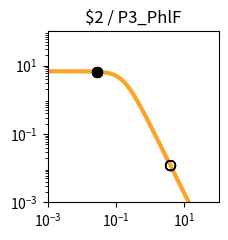

Recreate this plot in Python. (Note: this script raises an exception after producing the figure.)
import matplotlib.pyplot as plt
import matplotlib.ticker as ticker
import numpy as np

fig, ax = plt.subplots(figsize=(2.5,2.5))

plt.xlim(1.000000e-03, 1.000000e+02)
plt.ylim(1.000000e-03, 1.000000e+02)

x = np.array([1.000000e-03,1.122018e-03,1.258925e-03,1.412538e-03,1.584893e-03,1.778279e-03,1.995262e-03,2.238721e-03,2.511886e-03,2.818383e-03,3.162278e-03,3.548134e-03,3.981072e-03,4.466836e-03,5.011872e-03,5.623413e-03,6.309573e-03,7.079458e-03,7.943282e-03,8.912509e-03,1.000000e-02,1.122018e-02,1.258925e-02,1.412538e-02,1.584893e-02,1.778279e-02,1.995262e-02,2.238721e-02,2.511886e-02,2.818383e-02,3.162278e-02,3.548134e-02,3.981072e-02,4.466836e-02,5.011872e-02,5.623413e-02,6.309573e-02,7.079458e-02,7.943282e-02,8.912509e-02,1.000000e-01,1.122018e-01,1.258925e-01,1.412538e-01,1.584893e-01,1.778279e-01,1.995262e-01,2.238721e-01,2.511886e-01,2.818383e-01,3.162278e-01,3.548134e-01,3.981072e-01,4.466836e-01,5.011872e-01,5.623413e-01,6.309573e-01,7.079458e-01,7.943282e-01,8.912509e-01,1.000000e+00,1.122018e+00,1.258925e+00,1.412538e+00,1.584893e+00,1.778279e+00,1.995262e+00,2.238721e+00,2.511886e+00,2.818383e+00,3.162278e+00,3.548134e+00,3.981072e+00,4.466836e+00,5.011872e+00,5.623413e+00,6.309573e+00,7.079458e+00,7.943282e+00,8.912509e+00,1.000000e+01,1.122018e+01,1.258925e+01,1.412538e+01,1.584893e+01,1.778279e+01,1.995262e+01,2.238721e+01,2.511886e+01,2.818383e+01,3.162278e+01,3.548134e+01,3.981072e+01,4.466836e+01,5.011872e+01,5.623413e+01,6.309573e+01,7.079458e+01,7.943282e+01,8.912509e+01,1.000000e+02,])
y = np.array([6.793769e+00,6.793708e+00,6.793632e+00,6.793537e+00,6.793416e+00,6.793264e+00,6.793072e+00,6.792831e+00,6.792526e+00,6.792143e+00,6.791659e+00,6.791050e+00,6.790283e+00,6.789315e+00,6.788097e+00,6.786561e+00,6.784627e+00,6.782191e+00,6.779123e+00,6.775260e+00,6.770398e+00,6.764279e+00,6.756583e+00,6.746908e+00,6.734754e+00,6.719497e+00,6.700365e+00,6.676407e+00,6.646453e+00,6.609081e+00,6.562573e+00,6.504879e+00,6.433593e+00,6.345940e+00,6.238810e+00,6.108831e+00,5.952525e+00,5.766560e+00,5.548098e+00,5.295258e+00,5.007628e+00,4.686765e+00,4.336552e+00,3.963289e+00,3.575410e+00,3.182809e+00,2.795870e+00,2.424391e+00,2.076633e+00,1.758681e+00,1.474197e+00,1.224541e+00,1.009143e+00,8.260148e-01,6.722568e-01,5.445086e-01,4.392943e-01,3.532611e-01,2.833258e-01,2.267482e-01,1.811542e-01,1.445265e-01,1.151755e-01,9.170305e-02,7.296195e-02,5.801777e-02,4.611348e-02,3.663846e-02,2.910190e-02,2.311031e-02,1.834895e-02,1.456644e-02,1.156234e-02,9.176956e-03,7.283160e-03,5.779843e-03,4.586616e-03,3.639594e-03,2.888025e-03,2.291602e-03,1.818316e-03,1.442758e-03,1.144755e-03,9.082964e-04,7.206752e-04,5.718065e-04,4.536873e-04,3.599670e-04,2.856060e-04,2.266059e-04,1.797936e-04,1.426516e-04,1.131823e-04,8.980074e-05,7.124938e-05,5.653040e-05,4.485210e-05,3.558634e-05,2.823474e-05,2.240187e-05,1.777397e-05,])
c = "#f9a427"

hi_x = np.array([2.780000e-02,2.780000e-02,2.780000e-02,2.780000e-02,])
hi_y = np.array([6.613975e+00,6.613975e+00,6.613975e+00,6.613975e+00,])
lo_x = np.array([3.923900e+00,3.923900e+00,3.923900e+00,3.923900e+00,])
lo_y = np.array([1.190285e-02,1.190285e-02,1.190285e-02,1.190285e-02,])

plt.loglog(x,y,lw=3,color=c)
plt.scatter(hi_x,hi_y,marker='o',s=50,color='black',zorder=10)
plt.scatter(lo_x,lo_y,marker='o',s=50,edgecolors='black',color='none',zorder=10)

plt.title("$2 / P3_PhlF")

ax.xaxis.set_major_locator(ticker.LogLocator(numticks=3))
ax.yaxis.set_major_locator(ticker.LogLocator(numticks=3))

ax.set_aspect('equal')
plt.tight_layout()

plt.savefig("/content/output/0xFD/response_plot_$2_P3_PhlF.png", bbox_inches='tight')
